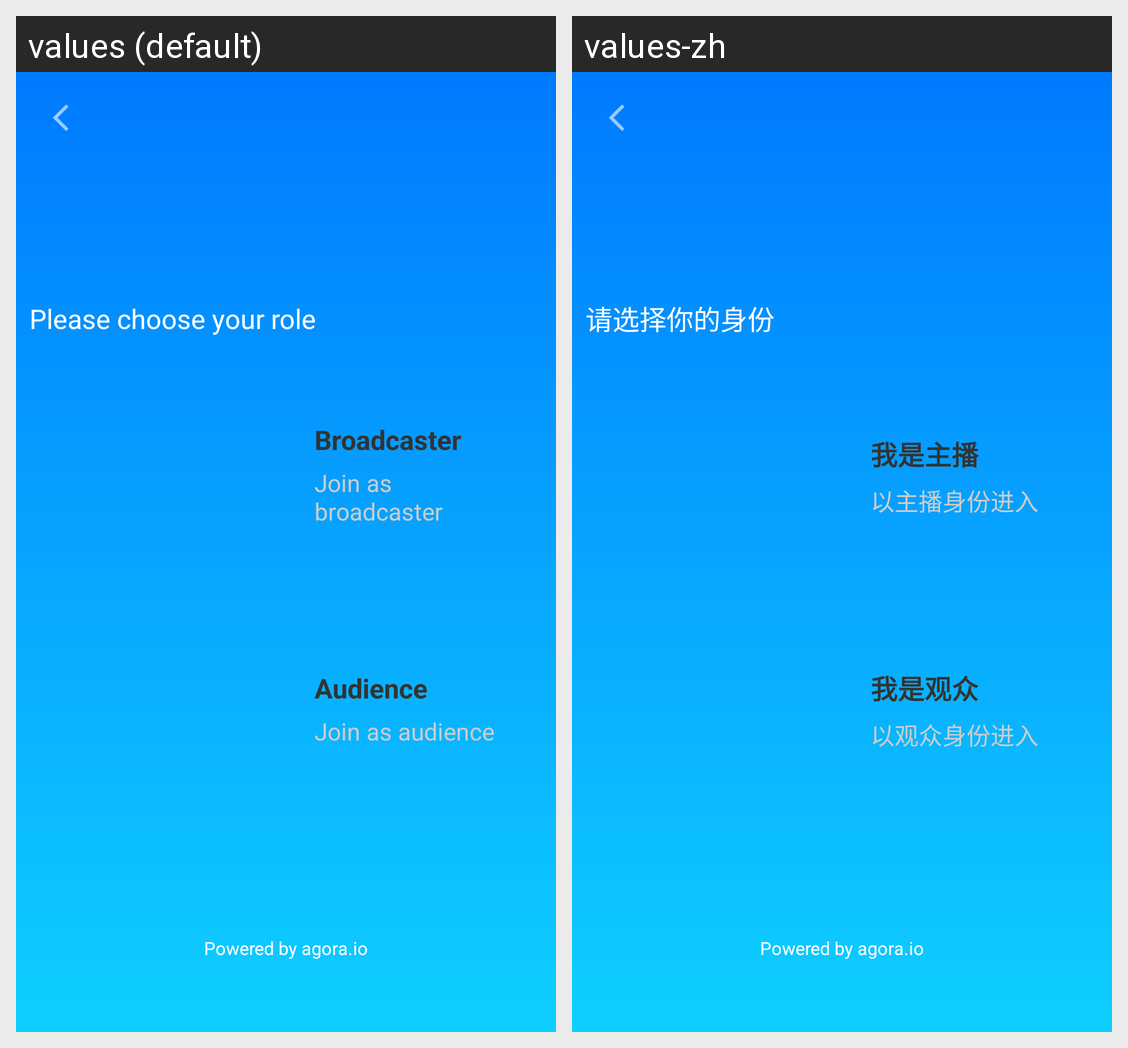

Translations of the strings shown on this Android screen, per locale in the grid:
Android screen res/layout/activity_choose_role.xml rendered under 2 locales, left to right: values (default), values-zh. Device: Nexus 5 (rendered at 1080×1920; each locale shown at half size, 540×960, under a caption strip naming it); theme Theme.AppCompat.Light.NoActionBar.
Strings drawn on this screen, with the default value and each locale's value (text and hints the layout hard-codes, and strings that could not be matched under every locale, appear in the picture but are not listed):

select_role_title
  values: Please choose your role
  values-zh: 请选择你的身份

select_role_broadcaster
  values: Broadcaster
  values-zh: 我是主播

select_role_broadcaster_hint
  values: Join as broadcaster
  values-zh: 以主播身份进入

select_role_audience
  values: Audience
  values-zh: 我是观众

select_role_audience_hint
  values: Join as audience
  values-zh: 以观众身份进入

powered_by_agora
  values: Powered by agora.io
  values-zh: Powered by agora.io  [not translated; the default value is used]
